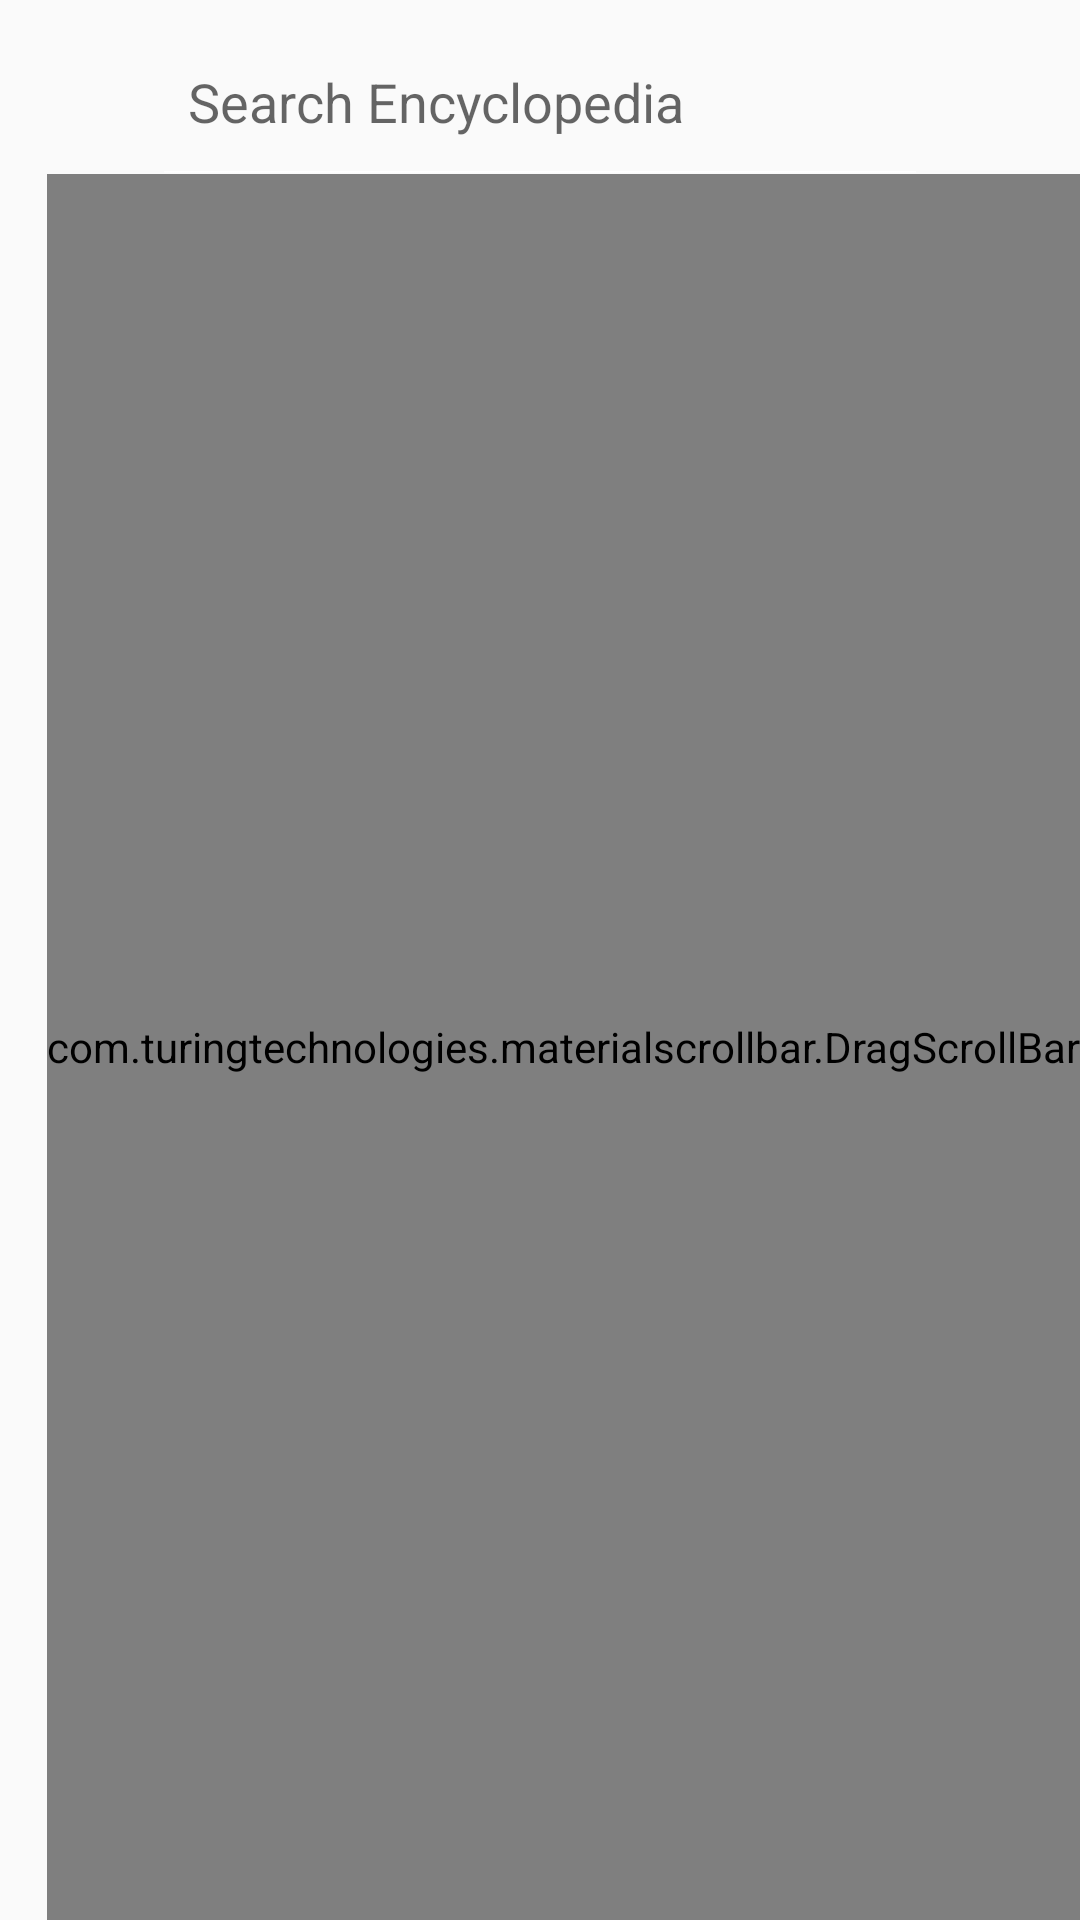

Layout XML and referenced resources for this Android screen:
<!-- AndroidManifest.xml: application theme AppTheme -->
<!-- res/layout/fragment_encyclopedia.xml -->
<?xml version="1.0" encoding="utf-8"?>
<androidx.drawerlayout.widget.DrawerLayout xmlns:android="http://schemas.android.com/apk/res/android"
    xmlns:tools="http://schemas.android.com/tools"
    android:layout_width="match_parent"
    android:layout_height="match_parent"
    xmlns:app="http://schemas.android.com/apk/res-auto"
    tools:context=".fragment.EncyclopediaFragment"
    android:id="@+id/filter_drawer">

    <LinearLayout
        android:orientation="vertical"
        android:layout_width="match_parent"
        android:layout_height="match_parent">
        <LinearLayout
            android:layout_width="match_parent"
            android:layout_height="wrap_content"
            android:orientation="horizontal"
            android:paddingHorizontal="20dp"
            android:layout_marginTop="10dp">
            <ImageView
                android:layout_width="0dp"
                android:layout_weight="1"
                android:layout_height="match_parent"
                android:src="@drawable/ic_search"
                android:tint="@color/greyedOut"/>
            <SearchView
                android:id="@+id/search_view"
                android:layout_width="0dp"
                android:layout_weight="10"
                android:layout_height="wrap_content"
                android:iconifiedByDefault="false"
                android:searchIcon="@null"
                android:queryHint="Search Encyclopedia" />

            <ImageView
                android:id="@+id/filter_icon"
                android:layout_width="0dp"
                android:layout_weight="1"
                android:layout_height="match_parent"
                android:src="@drawable/ic_filter"
                android:tint="@color/greyedOut"/>

        </LinearLayout>

        <RelativeLayout
            android:layout_width="match_parent"
            android:layout_height="match_parent">
            <androidx.recyclerview.widget.RecyclerView
                android:layout_width="match_parent"
                android:layout_height="match_parent"
                android:id="@+id/recycler_view"
                android:layout_marginHorizontal="40dp">
            </androidx.recyclerview.widget.RecyclerView>
            <com.turingtechnologies.materialscrollbar.DragScrollBar
                android:id="@+id/dragScrollBar"
                android:layout_width="wrap_content"
                app:msb_recyclerView="@id/recycler_view"
                app:msb_lightOnTouch="false"
                android:layout_height="match_parent"
                android:layout_alignParentTop="true"
                android:layout_alignParentRight="true"
                android:layout_alignParentEnd="true"
                app:msb_handleColor="@color/colorPrimary"/>

        </RelativeLayout>
    </LinearLayout>



    <com.google.android.material.navigation.NavigationView
        android:layout_width="match_parent"
        android:layout_height="match_parent"
        app:menu="@menu/filter_drawer"
        android:layout_gravity="end">

    </com.google.android.material.navigation.NavigationView>

</androidx.drawerlayout.widget.DrawerLayout>
<!-- resources referenced by this layout -->
<resources>
  <color name="colorPrimary">#68A098</color>
  <color name="greyedOut">#737474</color>
  <style name="AppTheme" parent="Theme.AppCompat.Light.DarkActionBar">
          
          <item name="colorPrimary">@color/colorPrimary</item>
          <item name="colorPrimaryDark">@color/colorPrimaryDark</item>
          <item name="colorAccent">@color/colorSecondary</item>
          <item name="colorControlNormal">#fff</item>
          <item name="colorControlActivated">@color/colorSecondary</item>
          <item name="colorControlHighlight">@color/colorSecondary</item>
      </style>
  <color name="colorPrimaryDark">#036153</color>
  <color name="colorSecondary">#aaed60</color>
</resources>
